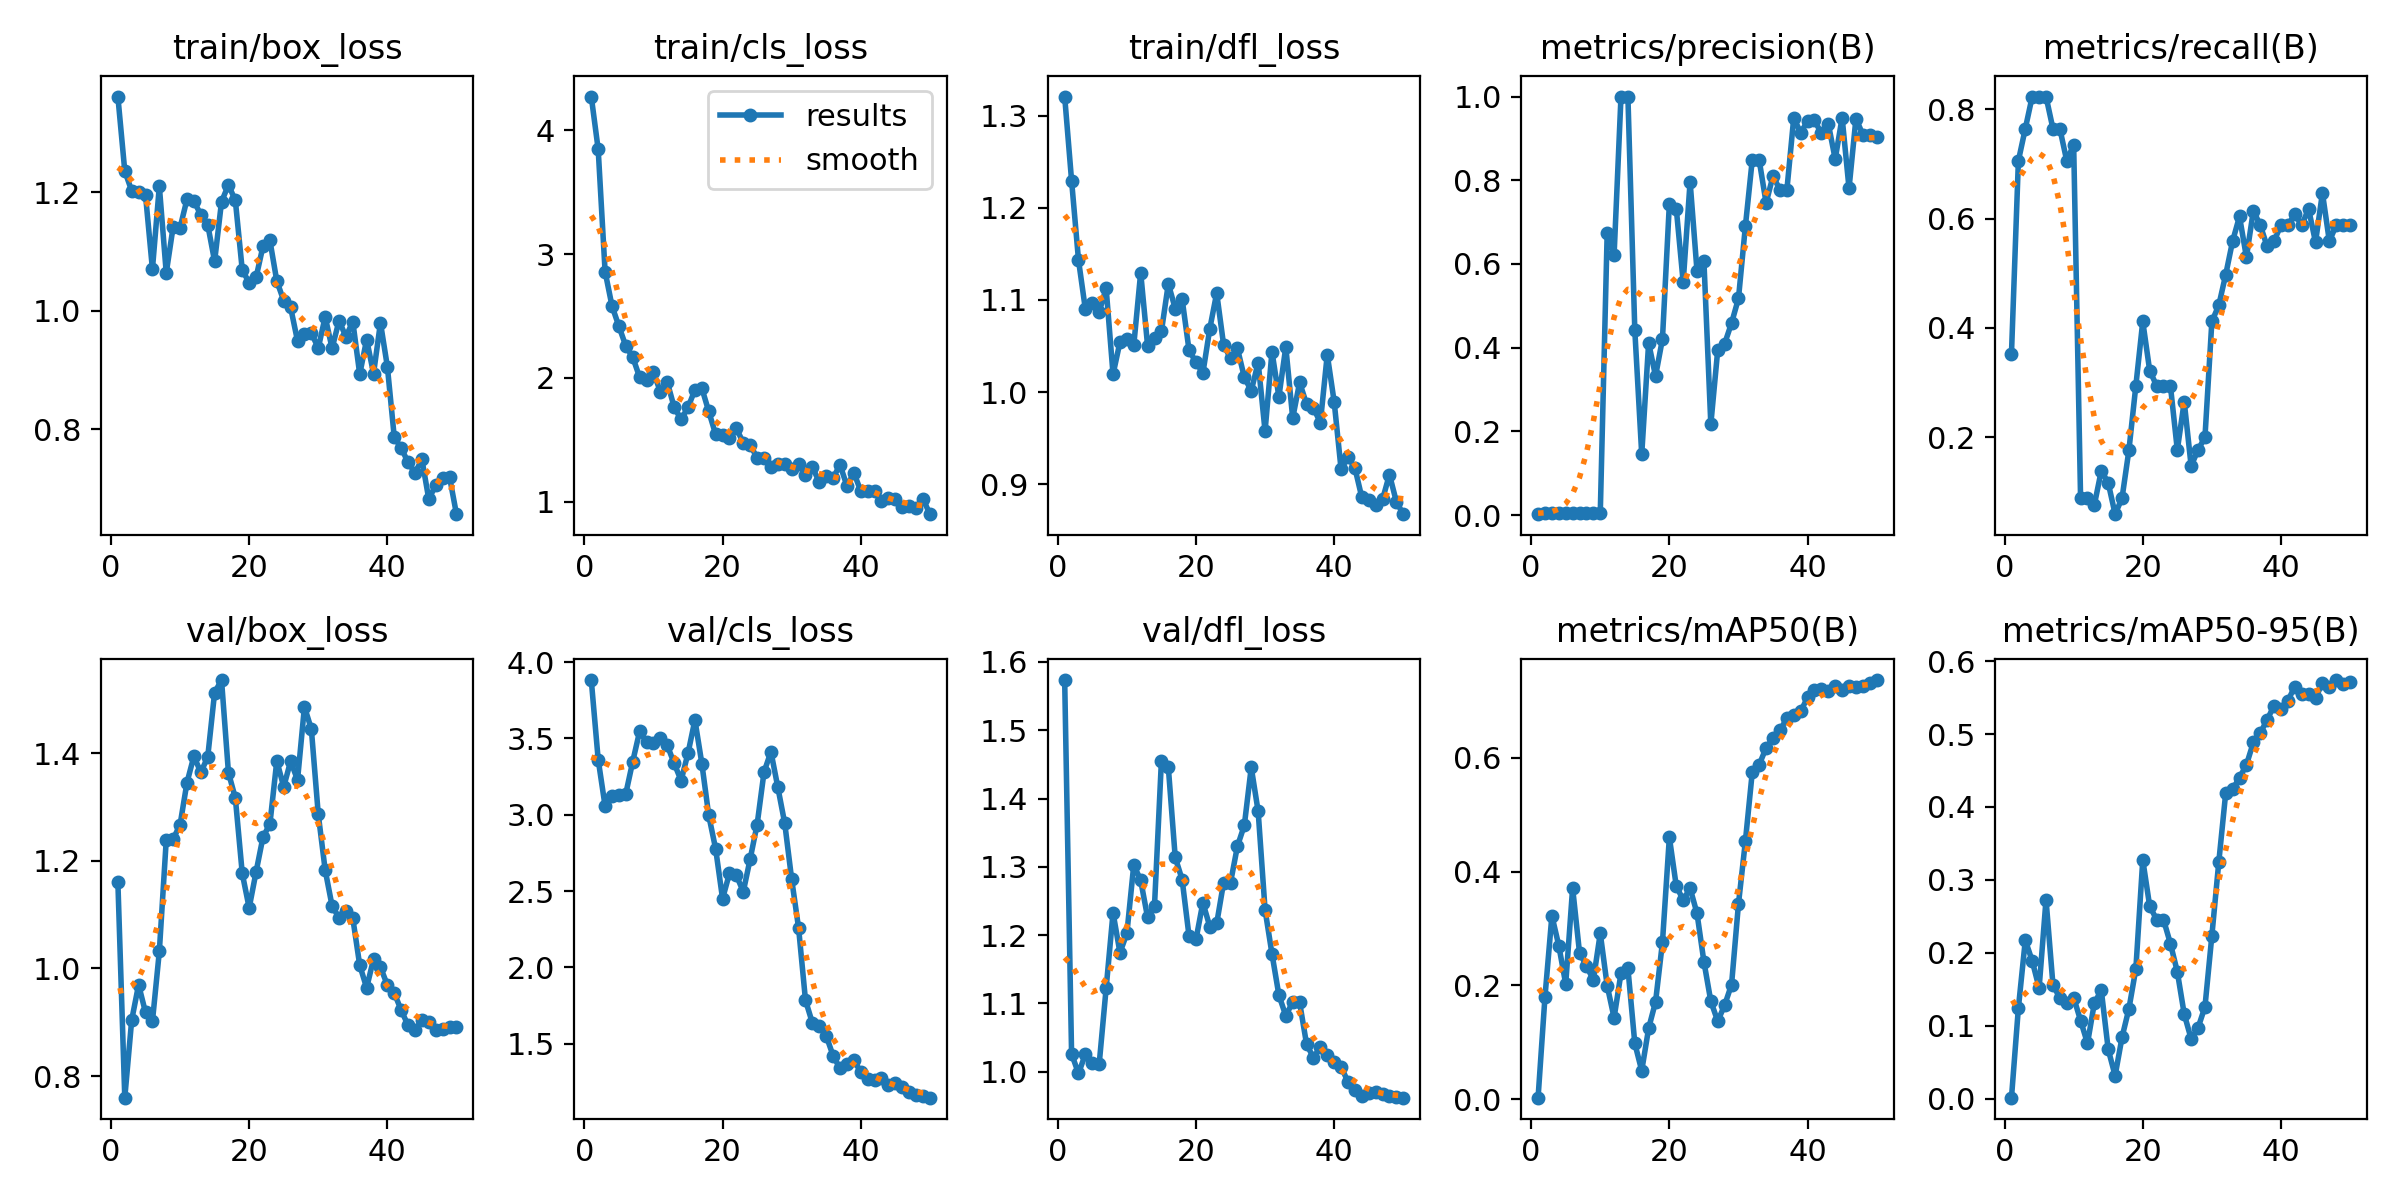

Data behind this chart, as committed beside it:
epoch, time, train/box_loss, train/cls_loss, train/dfl_loss, metrics/precision(B), metrics/recall(B), metrics/mAP50(B), metrics/mAP50-95(B), val/box_loss, val/cls_loss, val/dfl_loss, lr/pg0, lr/pg1, lr/pg2
1, 2.195, 1.361, 4.274, 1.321, 0.002, 0.3529, 0.00281, 0.00145, 1.16, 3.883, 1.573, 8e-05, 8e-05, 8e-05
2, 3.482, 1.235, 3.848, 1.229, 0.004, 0.7059, 0.1802, 0.1244, 0.7598, 3.362, 1.026, 0.0001764, 0.0001764, 0.0001764
3, 4.698, 1.202, 2.86, 1.143, 0.00433, 0.7647, 0.3224, 0.2172, 0.9041, 3.057, 0.9974, 0.0002689, 0.0002689, 0.0002689
4, 5.888, 1.199, 2.581, 1.09, 0.00467, 0.8235, 0.2698, 0.189, 0.9695, 3.122, 1.026, 0.0003574, 0.0003574, 0.0003574
5, 7.084, 1.195, 2.417, 1.097, 0.00467, 0.8235, 0.2026, 0.1517, 0.9182, 3.13, 1.013, 0.000442, 0.000442, 0.000442
6, 8.194, 1.07, 2.258, 1.087, 0.00467, 0.8235, 0.3711, 0.2729, 0.9014, 3.139, 1.012, 0.0005226, 0.0005226, 0.0005226
7, 9.348, 1.21, 2.168, 1.113, 0.00433, 0.7647, 0.2572, 0.1564, 1.032, 3.349, 1.122, 0.0005992, 0.0005992, 0.0005992
8, 10.46, 1.064, 2.005, 1.019, 0.00433, 0.7647, 0.2343, 0.1378, 1.238, 3.547, 1.233, 0.0006719, 0.0006719, 0.0006719
9, 11.58, 1.141, 1.987, 1.054, 0.004, 0.7059, 0.2096, 0.1313, 1.24, 3.474, 1.174, 0.0007406, 0.0007406, 0.0007406
10, 12.71, 1.14, 2.045, 1.058, 0.00417, 0.7353, 0.2915, 0.1387, 1.267, 3.472, 1.202, 0.0008054, 0.0008054, 0.0008054
11, 13.84, 1.188, 1.889, 1.051, 0.6734, 0.08824, 0.1997, 0.1072, 1.345, 3.506, 1.303, 0.0008662, 0.0008662, 0.0008662
12, 14.98, 1.185, 1.966, 1.13, 0.6209, 0.08824, 0.1433, 0.07589, 1.394, 3.455, 1.28, 0.000923, 0.000923, 0.000923
13, 16.12, 1.162, 1.762, 1.05, 1, 0.07627, 0.2215, 0.1314, 1.364, 3.337, 1.226, 0.0009759, 0.0009759, 0.0009759
14, 17.23, 1.145, 1.665, 1.059, 1, 0.1385, 0.2302, 0.1486, 1.393, 3.224, 1.243, 0.001025, 0.001025, 0.001025
15, 18.35, 1.083, 1.762, 1.066, 0.441, 0.1162, 0.09816, 0.0676, 1.513, 3.403, 1.455, 0.00107, 0.00107, 0.00107
16, 19.46, 1.184, 1.904, 1.118, 0.145, 0.05882, 0.0502, 0.03157, 1.536, 3.621, 1.446, 0.001111, 0.001111, 0.001111
17, 20.6, 1.212, 1.918, 1.091, 0.4113, 0.08824, 0.1247, 0.08431, 1.364, 3.336, 1.314, 0.001148, 0.001148, 0.001148
18, 21.71, 1.186, 1.729, 1.101, 0.3319, 0.1765, 0.1711, 0.1236, 1.317, 2.996, 1.281, 0.001181, 0.001181, 0.001181
19, 22.82, 1.069, 1.543, 1.045, 0.4207, 0.2941, 0.2758, 0.1781, 1.176, 2.777, 1.198, 0.00121, 0.00121, 0.00121
20, 23.95, 1.047, 1.538, 1.033, 0.7437, 0.4118, 0.4603, 0.3275, 1.112, 2.45, 1.194, 0.001235, 0.001235, 0.001235
21, 25.09, 1.056, 1.515, 1.021, 0.7322, 0.3218, 0.3744, 0.2641, 1.179, 2.617, 1.248, 0.001208, 0.001208, 0.001208
22, 26.19, 1.109, 1.591, 1.069, 0.5565, 0.2941, 0.3502, 0.2457, 1.244, 2.603, 1.213, 0.001168, 0.001168, 0.001168
23, 27.3, 1.118, 1.476, 1.108, 0.7965, 0.2941, 0.3708, 0.2455, 1.268, 2.497, 1.217, 0.001129, 0.001129, 0.001129
24, 28.43, 1.05, 1.458, 1.051, 0.583, 0.2941, 0.3266, 0.2127, 1.386, 2.712, 1.277, 0.001089, 0.001089, 0.001089
25, 29.53, 1.017, 1.354, 1.037, 0.6069, 0.1765, 0.2417, 0.1741, 1.337, 2.936, 1.277, 0.00105, 0.00105, 0.00105
26, 30.64, 1.006, 1.349, 1.047, 0.2168, 0.2647, 0.1721, 0.116, 1.385, 3.28, 1.33, 0.00101, 0.00101, 0.00101
27, 31.74, 0.949, 1.282, 1.016, 0.3944, 0.1471, 0.1372, 0.0821, 1.35, 3.413, 1.361, 0.0009704, 0.0009704, 0.0009704
28, 32.86, 0.9606, 1.305, 1.002, 0.4096, 0.1765, 0.1654, 0.09719, 1.486, 3.18, 1.446, 0.0009308, 0.0009308, 0.0009308
29, 33.95, 0.9623, 1.307, 1.032, 0.4587, 0.1997, 0.2016, 0.126, 1.445, 2.943, 1.381, 0.0008912, 0.0008912, 0.0008912
30, 35.06, 0.9371, 1.265, 0.9578, 0.5174, 0.4118, 0.3431, 0.2236, 1.286, 2.578, 1.237, 0.0008516, 0.0008516, 0.0008516
31, 36.16, 0.9897, 1.301, 1.044, 0.6898, 0.4412, 0.4532, 0.3243, 1.183, 2.259, 1.173, 0.000812, 0.000812, 0.000812
32, 37.3, 0.9367, 1.218, 0.995, 0.8492, 0.4972, 0.575, 0.4189, 1.116, 1.785, 1.112, 0.0007724, 0.0007724, 0.0007724
33, 38.41, 0.9829, 1.279, 1.049, 0.8478, 0.5588, 0.5877, 0.4242, 1.094, 1.636, 1.082, 0.0007328, 0.0007328, 0.0007328
34, 39.55, 0.9565, 1.158, 0.972, 0.7457, 0.6039, 0.6175, 0.4402, 1.106, 1.616, 1.102, 0.0006932, 0.0006932, 0.0006932
35, 40.69, 0.9813, 1.208, 1.011, 0.8104, 0.5294, 0.634, 0.4577, 1.093, 1.552, 1.101, 0.0006536, 0.0006536, 0.0006536
36, 41.84, 0.893, 1.192, 0.9872, 0.7768, 0.6142, 0.648, 0.4884, 1.006, 1.421, 1.041, 0.000614, 0.000614, 0.000614
37, 43, 0.9514, 1.298, 0.9829, 0.7756, 0.5882, 0.6692, 0.5011, 0.9639, 1.338, 1.02, 0.0005744, 0.0005744, 0.0005744
38, 44.14, 0.8942, 1.126, 0.967, 0.9491, 0.549, 0.6743, 0.5196, 1.017, 1.367, 1.036, 0.0005348, 0.0005348, 0.0005348
39, 45.28, 0.9797, 1.233, 1.041, 0.9134, 0.5588, 0.6816, 0.5389, 1.002, 1.393, 1.024, 0.0004952, 0.0004952, 0.0004952
40, 46.42, 0.9058, 1.086, 0.9897, 0.9415, 0.5882, 0.7059, 0.5347, 0.9689, 1.314, 1.014, 0.0004556, 0.0004556, 0.0004556
41, 48.3, 0.7867, 1.085, 0.9165, 0.9435, 0.5882, 0.7183, 0.5458, 0.9543, 1.27, 1.007, 0.000416, 0.000416, 0.000416
42, 49.5, 0.7687, 1.082, 0.9296, 0.9117, 0.6077, 0.7209, 0.5649, 0.9223, 1.26, 0.9851, 0.0003764, 0.0003764, 0.0003764
43, 50.63, 0.7443, 1.007, 0.9179, 0.9352, 0.5882, 0.7176, 0.5547, 0.8941, 1.277, 0.9731, 0.0003368, 0.0003368, 0.0003368
44, 51.74, 0.7269, 1.032, 0.886, 0.8504, 0.6177, 0.7265, 0.5549, 0.8856, 1.229, 0.9639, 0.0002972, 0.0002972, 0.0002972
45, 52.85, 0.7494, 1.02, 0.8829, 0.9498, 0.5568, 0.7192, 0.5497, 0.9042, 1.244, 0.9689, 0.0002576, 0.0002576, 0.0002576
46, 53.97, 0.682, 0.9577, 0.878, 0.7808, 0.6471, 0.7268, 0.5695, 0.901, 1.214, 0.9696, 0.000218, 0.000218, 0.000218
47, 55.1, 0.7066, 0.9639, 0.8838, 0.9473, 0.5588, 0.7238, 0.565, 0.8847, 1.183, 0.9675, 0.0001784, 0.0001784, 0.0001784
48, 56.22, 0.7174, 0.9475, 0.9108, 0.909, 0.5877, 0.7257, 0.574, 0.888, 1.167, 0.9647, 0.0001388, 0.0001388, 0.0001388
49, 57.35, 0.7198, 1.024, 0.8812, 0.9071, 0.5882, 0.732, 0.5691, 0.891, 1.157, 0.9631, 9.92e-05, 9.92e-05, 9.92e-05
50, 58.47, 0.6572, 0.8988, 0.8678, 0.9044, 0.5882, 0.7365, 0.571, 0.8904, 1.147, 0.9619, 5.96e-05, 5.96e-05, 5.96e-05
